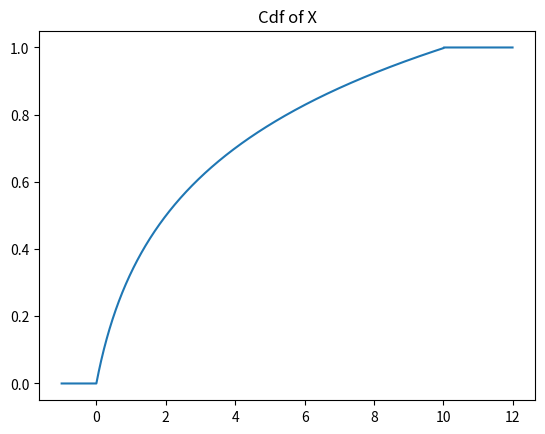
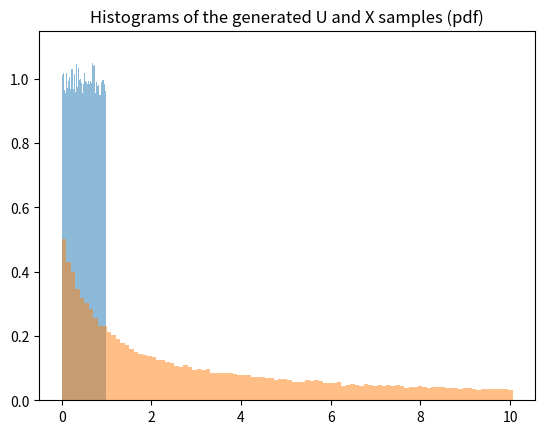
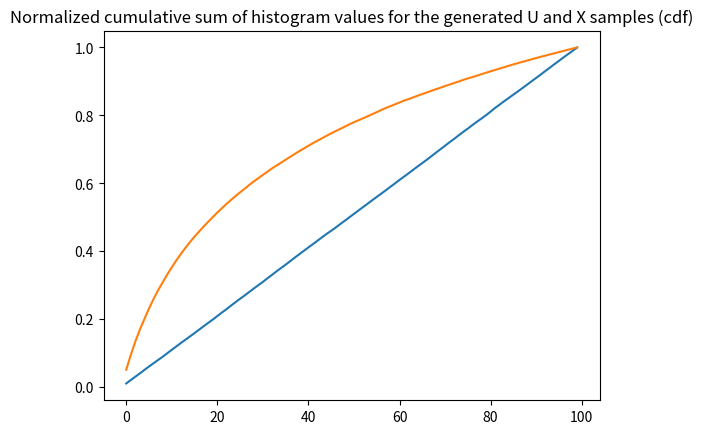
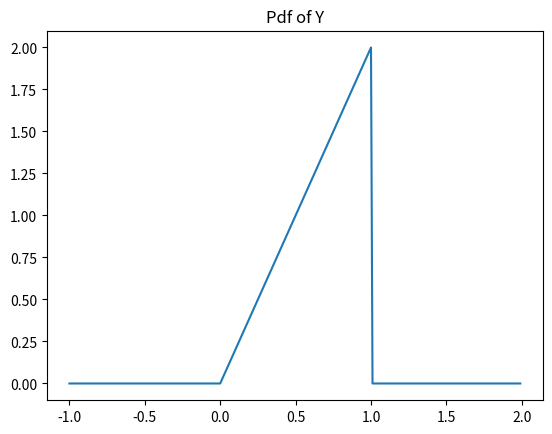
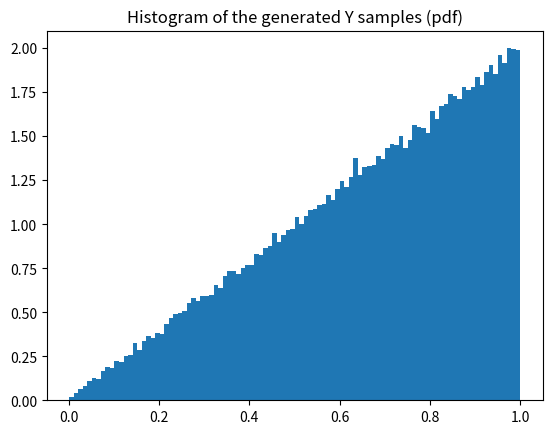
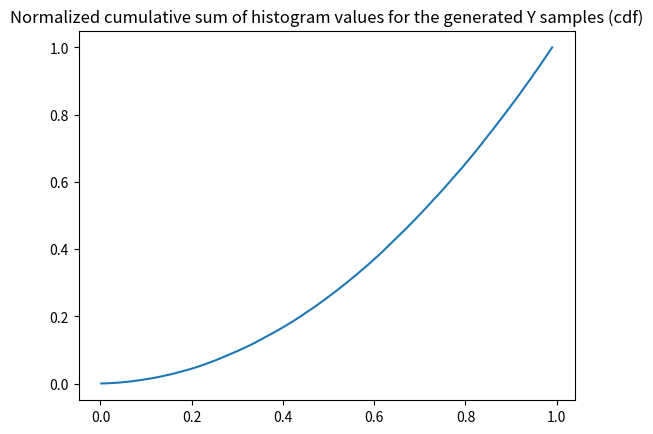

Here is the Python script that generated these plots, in order:
import numpy as np
from matplotlib import pyplot as plt
import math

numSamples = 100000
numBins = 100


# For the random variable X, Fx(x) = 0.36 * ln|3x+2| - 0.36 * ln|2|.
# To find cdf of x, we calculate integration of f(x) = 1.08/3x+2 for bounded 0 to x.
# Then we obtain function of F(x) = 0.36 * ln|3x+2| - 0.36 * ln|2|.

def Fx(x):
    if x < 0:
        return 0
    elif x <= 10:
        return 0.36 * math.log((3*x + 2) / 2)
    else:
        return 1


Fx_array = []
ind = []
for i in range(-100, 1200):
    Fx_array.append(Fx(i / 100))
    ind.append(i / 100)
plt.figure()
plt.title('Cdf of X')
plt.plot(ind, Fx_array)

# inverse transformation method
print('-------------------------- Inverse transformation method for X--------------------------')


def Fx_inverse(u):
    return (np.exp(u / 0.36) * 2 - 2) / 3   # inverse of 0.36 * log(3x+2) /2


U = []
X = []
for i in range(numSamples):
    U.append(np.random.rand())
    X.append(Fx_inverse(U[i]))
plt.figure()
plt.title('Histograms of the generated U and X samples (pdf)')
hU = plt.hist(U, numBins, alpha=0.5, density=True)
hX = plt.hist(X, numBins, alpha=0.5, density=True)
plt.figure()
plt.title('Normalized cumulative sum of histogram values for the generated U and X samples (cdf)')
plt.plot(np.cumsum(hU[0]) / hU[0].sum())
plt.plot(np.cumsum(hX[0]) / hX[0].sum())
plt.show()


# ################################################################################################

# For the random variable Y, fy(y) = 2y:
# To find pdf of y, we calculate derivation of f(y) = y**2.
# Then we obtain function of f'(y) = 2y and we apply y function as f(y).

def fy(y):
    if y < 0:
        fy = 0
    elif y <= 1:
        fy = 2 * y
    else:
        fy = 0
    return fy


fy_array = []
ind = []
for i in range(-100, 200):
    fy_array.append(fy(i / 100))
    ind.append(i / 100)
plt.figure()
plt.title('Pdf of Y')
plt.plot(ind, fy_array)

# rejection method
print('----------------------------- Rejection method for Y -----------------------------')
c = 1
a = -0.001
b = 10
Y = []
i = 0
while i < numSamples:
    u = np.random.rand()
    v = np.random.rand()
    x = (b - a) * u + a
    y = c * v
    if x <= fy(y):
        Y.append(y)
        i = i + 1

plt.figure()
plt.title('Histogram of the generated Y samples (pdf)')
hY = plt.hist(Y, numBins, density=True)
plt.figure()
plt.title('Normalized cumulative sum of histogram values for the generated Y samples (cdf)')
plt.plot(hY[1][0:numBins], np.cumsum(hY[0]) / hY[0].sum())
plt.show()
